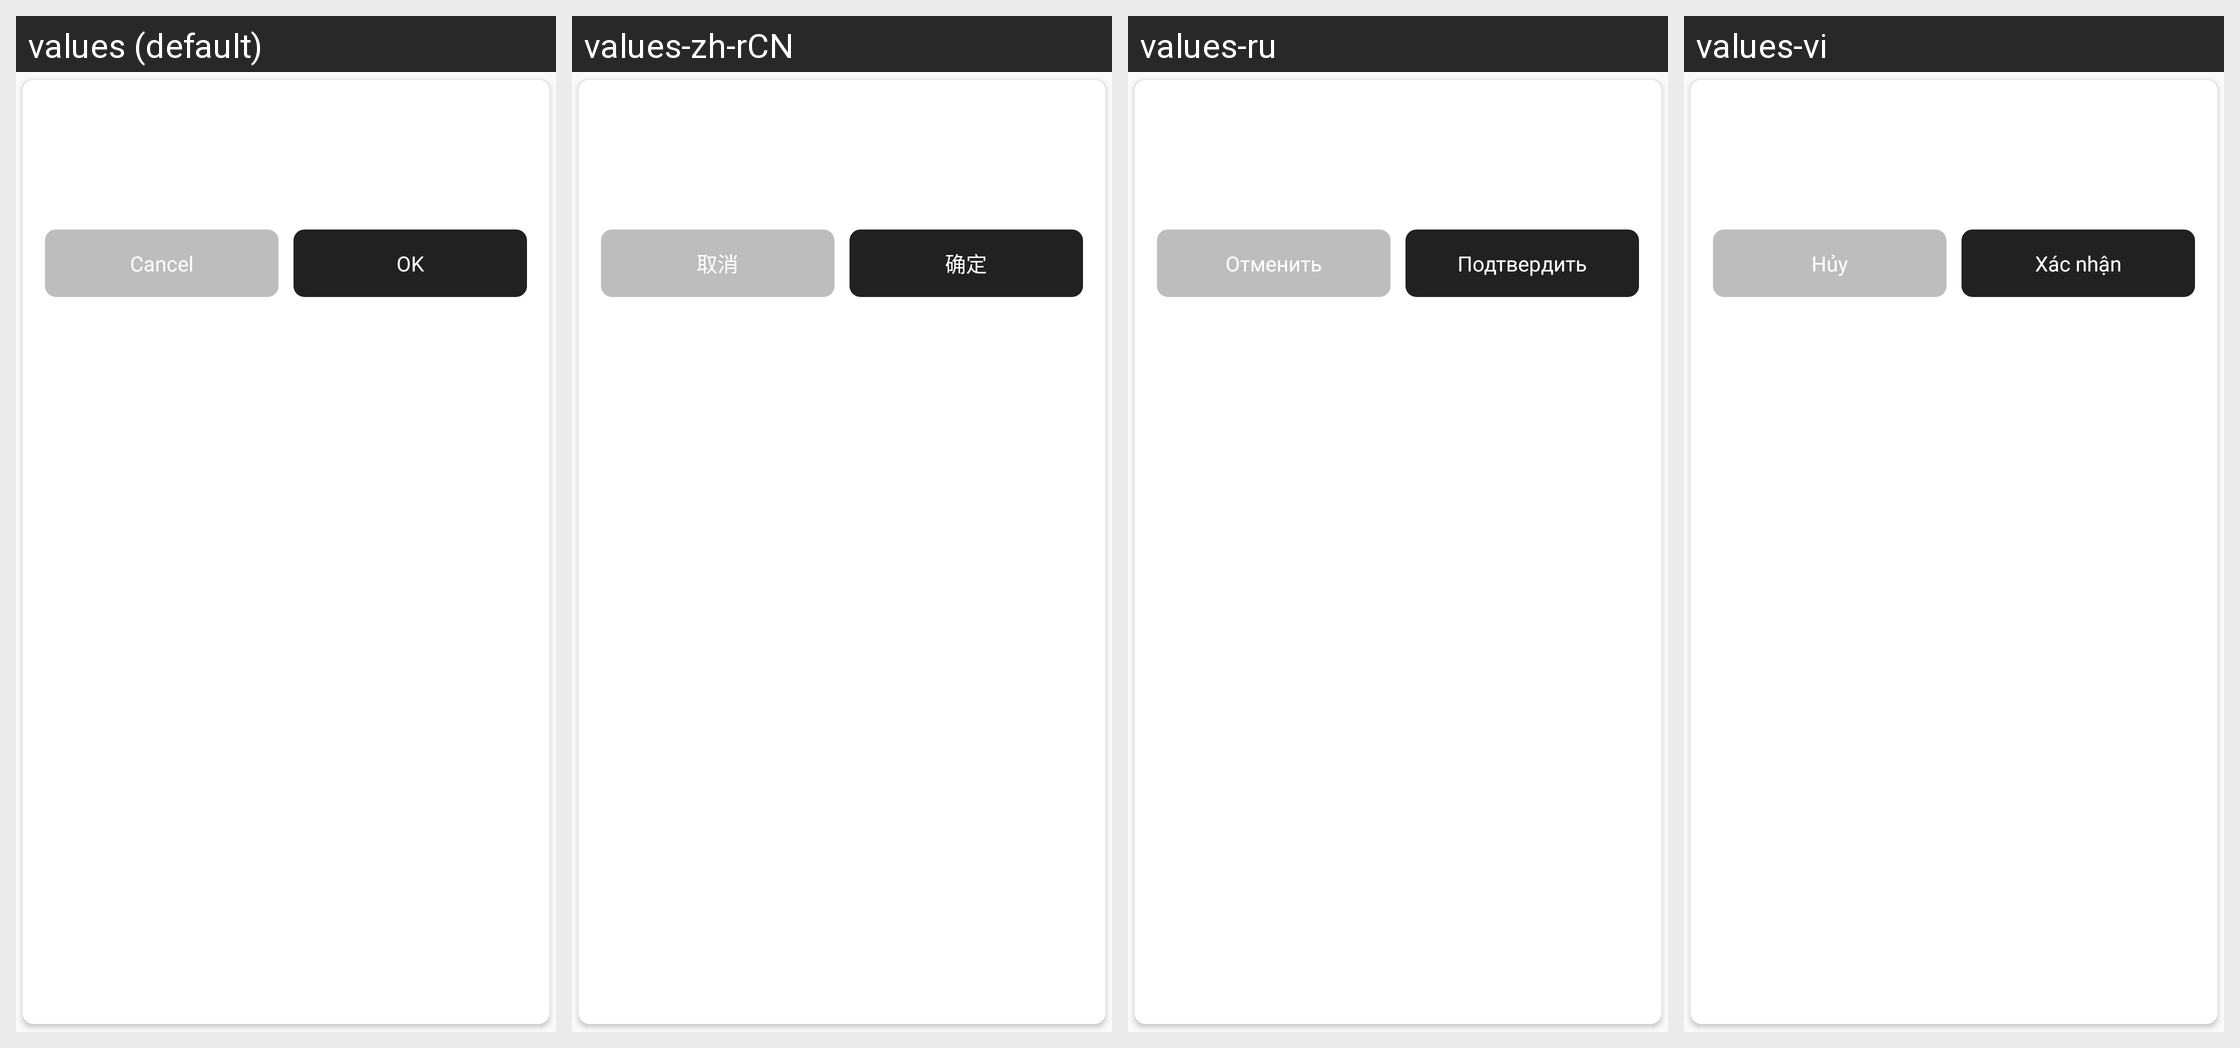

The same Android screen rendered under several of its app's locales, left to right. List the strings drawn on it with the default value and each locale's translation.
Android screen res/layout/dialog_common_layout.xml rendered under 4 locales, left to right: values (default), values-zh-rCN, values-ru, values-vi. Device: Nexus 5 (rendered at 1080×1920; each locale shown at half size, 540×960, under a caption strip naming it); theme AppTheme.
Other locales in the repository, not shown: values-in, values-ko.
Strings drawn on this screen, with the default value and each locale's value (text and hints the layout hard-codes, and strings that could not be matched under every locale, appear in the picture but are not listed):

cancel
  values: Cancel
  values-zh-rCN: 取消
  values-ru: Отменить
  values-vi: Hủy

confirm
  values: OK
  values-zh-rCN: 确定
  values-ru: Подтвердить
  values-vi: Xác nhận
